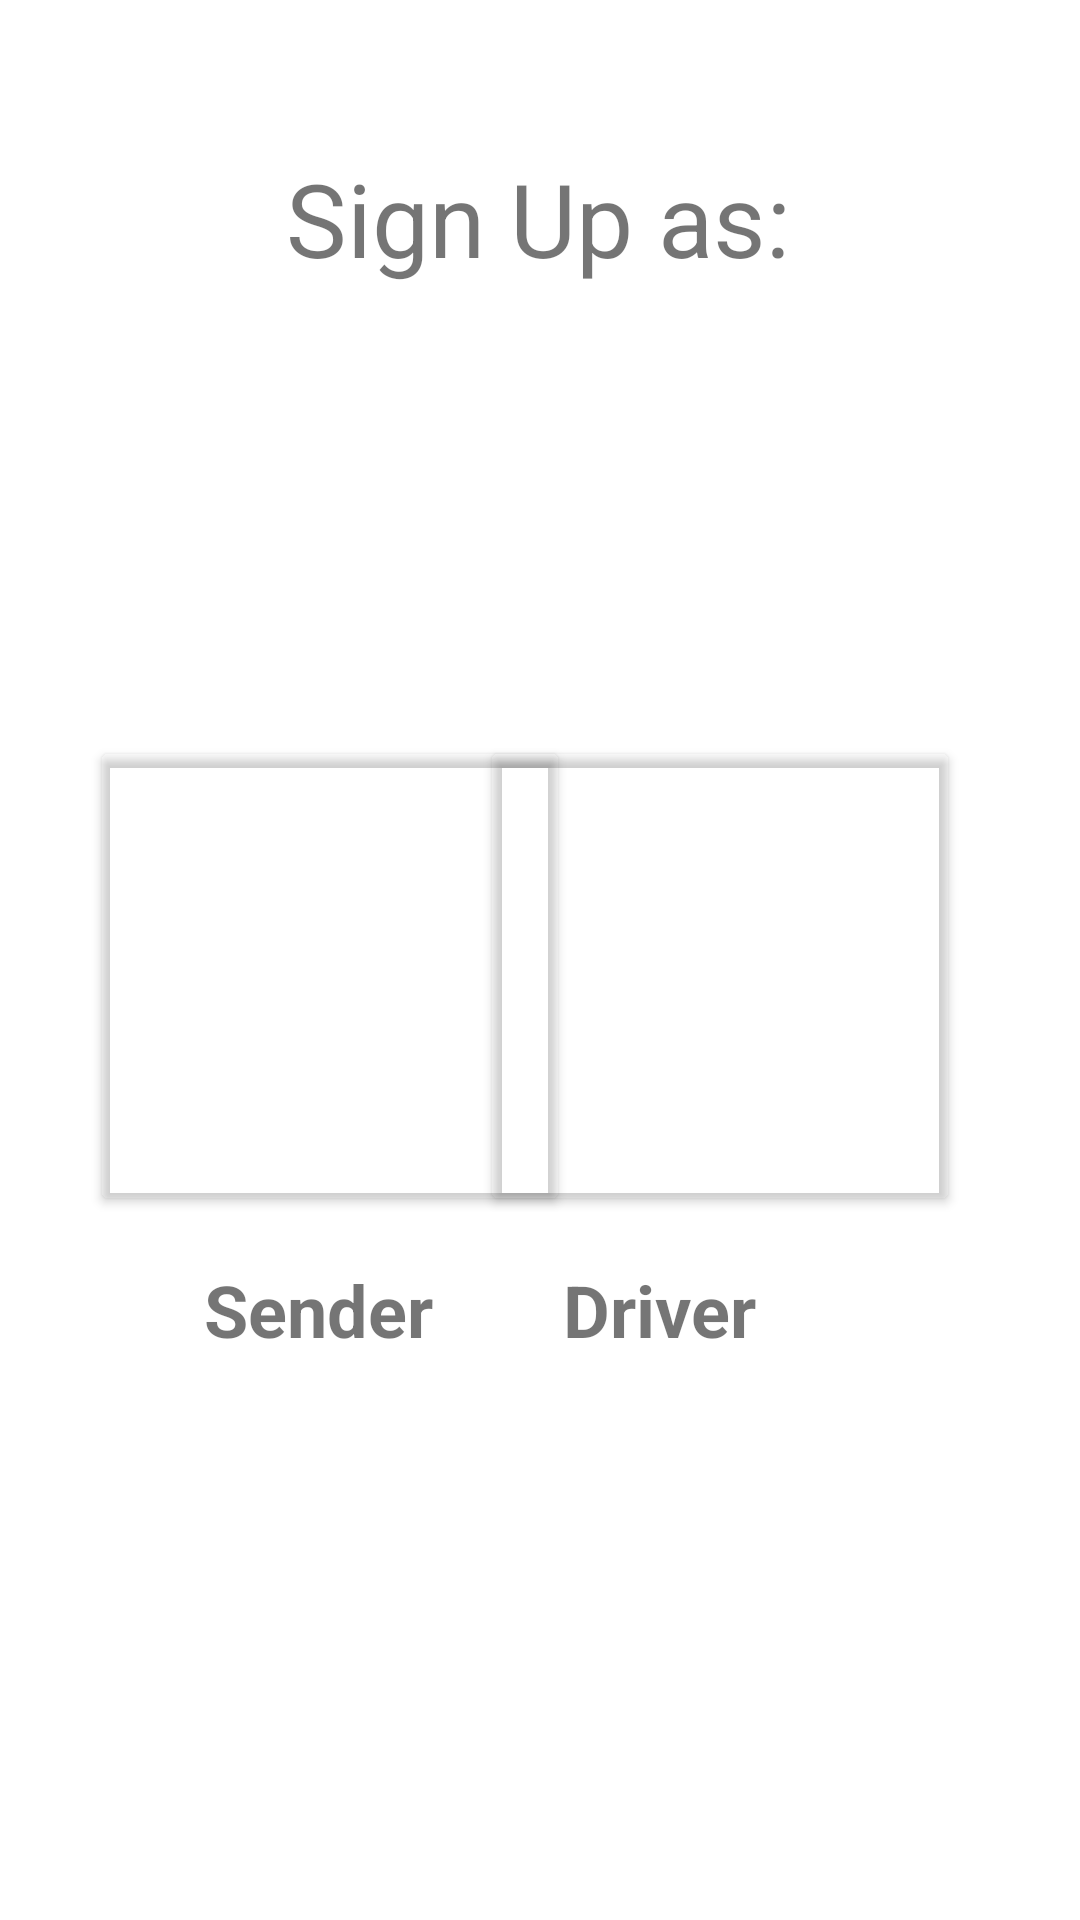

Layout XML and referenced resources for this Android screen:
<!-- AndroidManifest.xml: application theme Theme.PackTaxi -->
<!-- res/layout/fragment_sign_up.xml -->
<?xml version="1.0" encoding="utf-8"?>
<FrameLayout xmlns:android="http://schemas.android.com/apk/res/android"
    xmlns:app="http://schemas.android.com/apk/res-auto"
    xmlns:tools="http://schemas.android.com/tools"
    android:layout_width="match_parent"
    android:layout_height="match_parent"
    tools:context=".signUpFragment">

    <androidx.constraintlayout.widget.ConstraintLayout
        android:layout_width="match_parent"
        android:layout_height="match_parent"
        android:background="@drawable/app_background">

        <TextView
            android:id="@+id/selectPoints_tv"
            android:layout_width="wrap_content"
            android:layout_height="wrap_content"
            android:layout_marginTop="50dp"
            android:text="Sign Up as:"
            android:textSize="34sp"
            app:layout_constraintEnd_toEndOf="parent"
            app:layout_constraintHorizontal_bias="0.497"
            app:layout_constraintStart_toStartOf="parent"
            app:layout_constraintTop_toTopOf="parent" />

        <Button
            android:id="@+id/signUpAs_Sender_btn"
            android:layout_width="160dp"
            android:layout_height="160dp"
            android:layout_marginStart="30dp"
            android:layout_marginTop="150dp"
            android:layout_marginEnd="30dp"
            android:backgroundTint="#03FFFFFF"
            android:foreground="@drawable/sender2"
            app:iconTint="#4E2020"
            app:layout_constraintEnd_toStartOf="@+id/SignUpAs_Drive_btn"
            app:layout_constraintHorizontal_bias="0.0"
            app:layout_constraintStart_toStartOf="parent"
            app:layout_constraintTop_toBottomOf="@+id/selectPoints_tv" />

        <Button
            android:id="@+id/SignUpAs_Drive_btn"
            android:layout_width="160dp"
            android:layout_height="160dp"
            android:layout_marginTop="150dp"
            android:layout_marginEnd="40dp"
            android:backgroundTint="#03FFFFFF"
            android:foreground="@drawable/driver2"
            app:layout_constraintEnd_toEndOf="parent"
            app:layout_constraintTop_toBottomOf="@+id/selectPoints_tv" />

        <TextView
            android:id="@+id/textView5"
            android:layout_width="wrap_content"
            android:layout_height="wrap_content"
            android:layout_marginTop="15dp"
            android:layout_marginEnd="108dp"
            android:text="Driver"
            android:textSize="24sp"
            android:textStyle="bold"
            app:layout_constraintEnd_toEndOf="parent"
            app:layout_constraintTop_toBottomOf="@+id/SignUpAs_Drive_btn" />

        <TextView
            android:id="@+id/textView6"
            android:layout_width="89dp"
            android:layout_height="33dp"
            android:layout_marginStart="68dp"
            android:layout_marginTop="15dp"
            android:text="Sender"
            android:textSize="24sp"
            android:textStyle="bold"
            app:layout_constraintStart_toStartOf="parent"
            app:layout_constraintTop_toBottomOf="@+id/signUpAs_Sender_btn" />
    </androidx.constraintlayout.widget.ConstraintLayout>
</FrameLayout>
<!-- resources referenced by this layout -->
<resources>
  <!-- drawable driver2: png bitmap (drawable-v24, 27188 bytes) -->
  <!-- drawable sender2: png bitmap (drawable-v24, 94864 bytes) -->
  <style name="Theme.PackTaxi" parent="Theme.MaterialComponents.DayNight.DarkActionBar">
          
          <item name="colorPrimary">@color/purple_500</item>
          <item name="colorPrimaryVariant">@color/purple_700</item>
          <item name="colorOnPrimary">@color/white</item>
          
          <item name="colorSecondary">@color/teal_200</item>
          <item name="colorSecondaryVariant">@color/teal_700</item>
          <item name="colorOnSecondary">@color/black</item>
          
          <item name="android:statusBarColor" tools:targetApi="l">?attr/colorPrimaryVariant</item>
          
      </style>
  <color name="purple_500">#EDDFCA</color>
  <color name="purple_700">#FF3700B3</color>
  <color name="white">#FFFFFFFF</color>
  <color name="teal_200">#FF03DAC5</color>
  <color name="teal_700">#FF018786</color>
  <color name="black">#FF000000</color>
</resources>
